Run: headless pygame with SDL's dummy video driver; simulated clock (each Clock.tick advances the game by its frame time, no real sleeping); random seed 0; keys injected as events and as key.get_pressed() state; no mouse input.
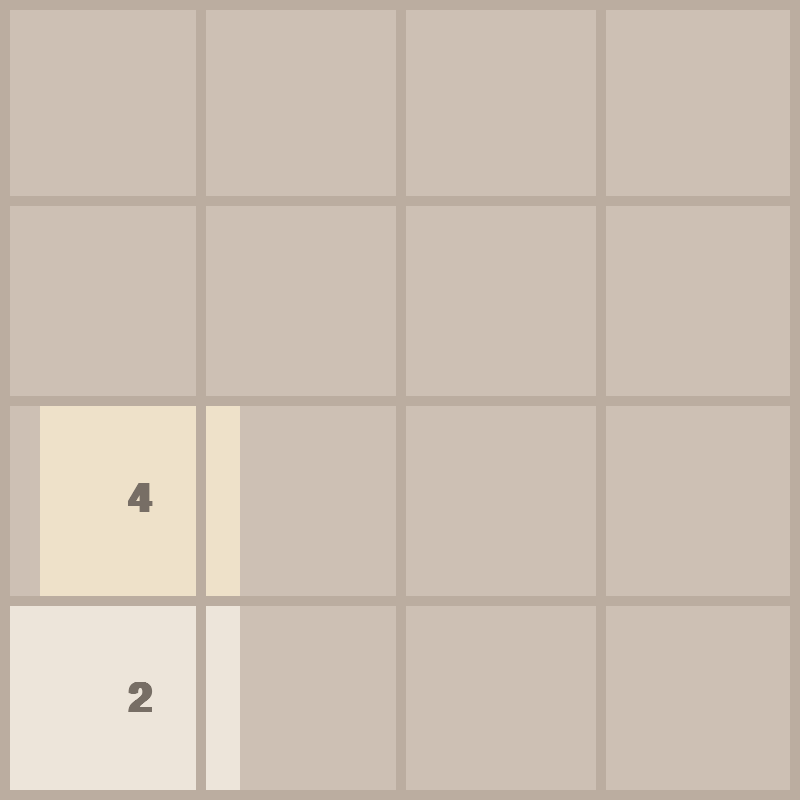
Frame 1 of 4 · flips 1–60 · no input
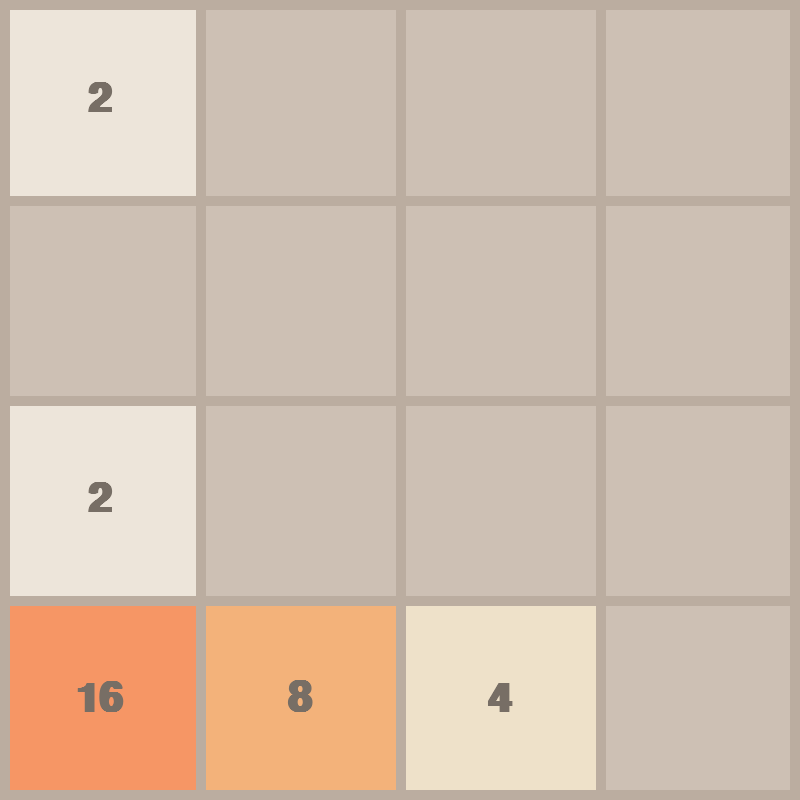
Frame 2 of 4 · flips 61–180 · tapped SPACE, RETURN · held RIGHT (→), D
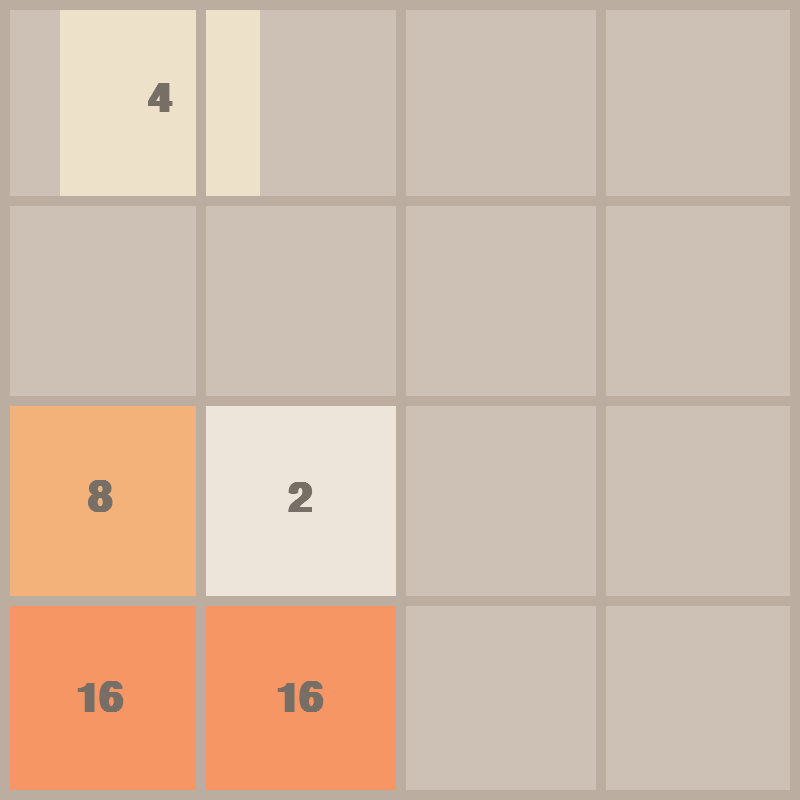
Frame 3 of 4 · flips 181–300 · held DOWN (↓), S
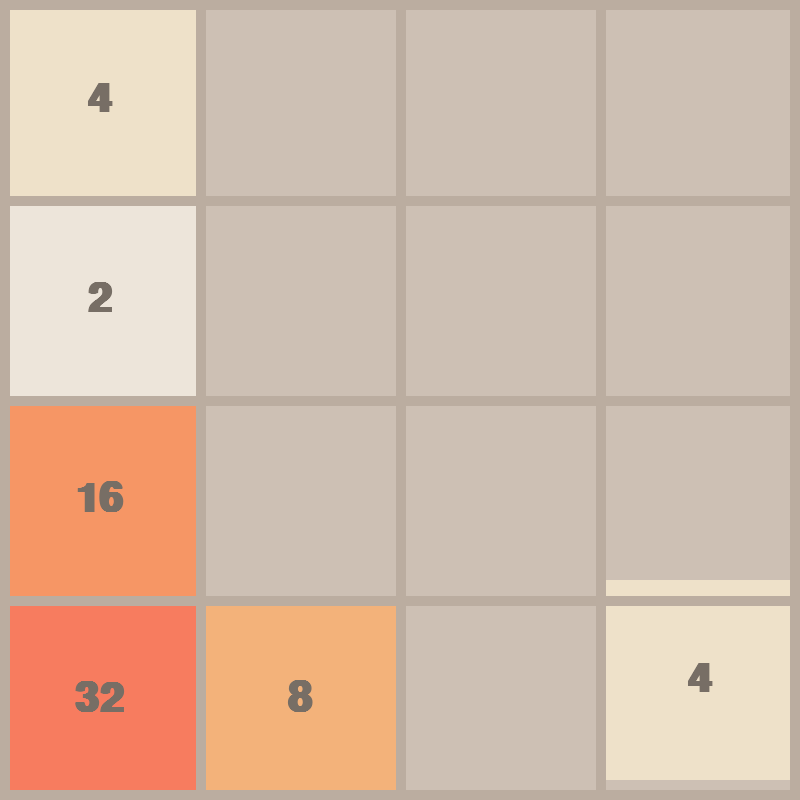
Frame 4 of 4 · flips 301–420 · held LEFT (←), A, UP (↑), W

The pygame program that drew these frames:

import pygame
import random
import math

pygame.init()

FPS = 60

WIDTH, HEIGHT = 800, 800
ROWS = 4
COLS = 4

RECT_HEIGHT = HEIGHT // ROWS
RECT_WIDTH = WIDTH // COLS

OUTLINE_COLOR = (187, 173, 160)
OUTLINE_THICKNESS = 10
BACKGROUND_COLOR = (205, 192, 180)
FONT_COLOR = (119, 110, 101)

FONT = pygame.font.SysFont("comicsans", 60, bold=True)
MOVE_VEL = 20

WINDOW = pygame.display.set_mode((WIDTH, HEIGHT))
pygame.display.set_caption("2048")


class Tile:
    COLORS = [
        (237, 229, 218),
        (238, 225, 201),
        (243, 178, 122),
        (246, 150, 101),
        (247, 124, 95),
        (247, 95, 59),
        (237, 208, 115),
        (237, 204, 99),
        (236, 202, 80),
    ]

    def __init__(self, value, row, col):
        self.value = value
        self.row = row
        self.col = col
        self.x = col * RECT_WIDTH
        self.y = row * RECT_HEIGHT

    def get_color(self):
        color_index = int(math.log2(self.value)) - 1
        color = self.COLORS[color_index]
        return color

    def draw(self, window):
        color = self.get_color()
        pygame.draw.rect(window, color, (self.x, self.y, RECT_WIDTH, RECT_HEIGHT))

        text = FONT.render(str(self.value), 1, FONT_COLOR)
        window.blit(
            text,
            (
                self.x + (RECT_WIDTH / 2 - text.get_width() / 2),
                self.y + (RECT_HEIGHT / 2 - text.get_height() / 2),
            ),
        )

    def set_pos(self, ceil=False):
        if ceil:
            self.row = math.ceil(self.y / RECT_HEIGHT)
            self.col = math.ceil(self.x / RECT_WIDTH)
        else:
            self.row = math.floor(self.y / RECT_HEIGHT)
            self.col = math.floor(self.x / RECT_WIDTH)

    def move(self, delta):
        self.x += delta[0]
        self.y += delta[1]


def draw_grid(window):
    for row in range(1, ROWS):
        y = row * RECT_HEIGHT
        pygame.draw.line(window, OUTLINE_COLOR, (0, y), (WIDTH, y), OUTLINE_THICKNESS)

    for col in range(1, COLS):
        x = col * RECT_WIDTH
        pygame.draw.line(window, OUTLINE_COLOR, (x, 0), (x, HEIGHT), OUTLINE_THICKNESS)

    pygame.draw.rect(window, OUTLINE_COLOR, (0, 0, WIDTH, HEIGHT), OUTLINE_THICKNESS)


def draw(window, tiles):
    window.fill(BACKGROUND_COLOR)

    for tile in tiles.values():
        tile.draw(window)

    draw_grid(window)

    pygame.display.update()


def get_random_pos(tiles):
    row = None
    col = None
    while True:
        row = random.randrange(0, ROWS)
        col = random.randrange(0, COLS)

        if f"{row}{col}" not in tiles:
            break

    return row, col


def move_tiles(window, tiles, clock, direction):
    updated = True
    blocks = set()

    if direction == "left":
        sort_func = lambda x: x.col
        reverse = False
        delta = (-MOVE_VEL, 0)
        boundary_check = lambda tile: tile.col == 0
        get_next_tile = lambda tile: tiles.get(f"{tile.row}{tile.col - 1}")
        merge_check = lambda tile, next_tile: tile.x > next_tile.x + MOVE_VEL
        move_check = (
            lambda tile, next_tile: tile.x > next_tile.x + RECT_WIDTH + MOVE_VEL
        )
        ceil = True
    elif direction == "right":
        sort_func = lambda x: x.col
        reverse = True
        delta = (MOVE_VEL, 0)
        boundary_check = lambda tile: tile.col == COLS - 1
        get_next_tile = lambda tile: tiles.get(f"{tile.row}{tile.col + 1}")
        merge_check = lambda tile, next_tile: tile.x < next_tile.x - MOVE_VEL
        move_check = (
            lambda tile, next_tile: tile.x + RECT_WIDTH + MOVE_VEL < next_tile.x
        )
        ceil = False
    elif direction == "up":
        sort_func = lambda x: x.row
        reverse = False
        delta = (0, -MOVE_VEL)
        boundary_check = lambda tile: tile.row == 0
        get_next_tile = lambda tile: tiles.get(f"{tile.row - 1}{tile.col}")
        merge_check = lambda tile, next_tile: tile.y > next_tile.y + MOVE_VEL
        move_check = (
            lambda tile, next_tile: tile.y > next_tile.y + RECT_HEIGHT + MOVE_VEL
        )
        ceil = True
    elif direction == "down":
        sort_func = lambda x: x.row
        reverse = True
        delta = (0, MOVE_VEL)
        boundary_check = lambda tile: tile.row == ROWS - 1
        get_next_tile = lambda tile: tiles.get(f"{tile.row + 1}{tile.col}")
        merge_check = lambda tile, next_tile: tile.y < next_tile.y - MOVE_VEL
        move_check = (
            lambda tile, next_tile: tile.y + RECT_HEIGHT + MOVE_VEL < next_tile.y
        )
        ceil = False

    while updated:
        clock.tick(FPS)
        updated = False
        sorted_tiles = sorted(tiles.values(), key=sort_func, reverse=reverse)

        print("mulai")
        for i, tile in enumerate(sorted_tiles):
            print(i)
            print(tile.value)
            # time.sleep(3)
            if boundary_check(tile):
                continue
            
            next_tile = get_next_tile(tile)
            if not next_tile:
                tile.move(delta)
            elif (
                tile.value == next_tile.value
                and tile not in blocks
                and next_tile not in blocks
            ):
                if merge_check(tile, next_tile):
                    tile.move(delta)
                else:
                    next_tile.value *= 2
                    sorted_tiles.pop(i)
                    blocks.add(next_tile)
            elif move_check(tile, next_tile):
                tile.move(delta)
            else:
                continue

            tile.set_pos(ceil)
            updated = True

        update_tiles(window, tiles, sorted_tiles)

    return end_move(tiles)


def end_move(tiles):
    for tile in tiles.values():
        if(tile.value == 2048):
            return "win"
    if len(tiles) == 16:
        return "lose"

    row, col = get_random_pos(tiles)
    tiles[f"{row}{col}"] = Tile(
                            random.choice([2, 4]), 
                            row, 
                            col)
    return "continue"


def update_tiles(window, tiles, sorted_tiles):
    tiles.clear()
    for tile in sorted_tiles:
        tiles[f"{tile.row}{tile.col}"] = tile

    draw(window, tiles)


def generate_tiles():
    tiles = {}
    for _ in range(2):
        row, col = get_random_pos(tiles)
        tiles[f"{row}{col}"] = Tile(2, row, col)

    return tiles

def get_empty_cells(tiles):
    empty_cells = []
    for row in range(ROWS):
        for col in range(COLS):
            if f"{row}{col}" not in tiles:
                empty_cells.append((row, col))
    return empty_cells

def heuristics(tiles, direction):
    weight = 0
    empty_cells = 0

    if direction == "left":
        sort_func = lambda x: x.col
        reverse = False
        boundary_check = lambda tile: tile.col == 0
        get_next_tile = lambda tile: tiles.get(f"{tile.row}{tile.col - 1}")
    elif direction == "right":
        sort_func = lambda x: x.col
        reverse = True
        boundary_check = lambda tile: tile.col == COLS - 1
        get_next_tile = lambda tile: tiles.get(f"{tile.row}{tile.col + 1}")
    elif direction == "up":
        sort_func = lambda x: x.row
        reverse = False
        boundary_check = lambda tile: tile.row == 0
        get_next_tile = lambda tile: tiles.get(f"{tile.row - 1}{tile.col}")
    elif direction == "down":
        sort_func = lambda x: x.row
        reverse = True
        boundary_check = lambda tile: tile.row == ROWS - 1
        get_next_tile = lambda tile: tiles.get(f"{tile.row + 1}{tile.col}")

    sorted_tiles = sorted(tiles.values(), key=sort_func, reverse=reverse)
    empty_cells = len(get_empty_cells(sorted_tiles))
    print("mulai")
    for i, tile in enumerate(sorted_tiles):
        print(i)
        print(tile.value)
        # time.sleep(3)
        if boundary_check(tile):
            continue
        
        next_tile = get_next_tile(tile)
        # hitung weigth
        if not next_tile:
            continue
        elif(tile.value == next_tile.value):
            weight += next_tile.value * 2
            sorted_tiles.pop(i)
        else:
            continue

    max_tile = Tile(-999, -1, -1)
    for tile in sorted_tiles:
        if tile.value > max_tile.value:
            max_tile = tile

    if((max_tile.row==0 and max_tile.col==0) 
       and (direction=="left" or direction=="up")):
        weight += max_tile.value*2.5
    elif((max_tile.row==0 and max_tile.col==3) 
         and (direction=="right" or direction=="up")) :
        weight += max_tile.value*2.5
    elif((max_tile.row==3 and max_tile.col==0) 
         and (direction=="left" or direction=="down")):
        weight += max_tile.value*2.5
    elif((max_tile.row==3 and max_tile.col==3) 
         and (direction=="right" or direction=="down")):
        weight += max_tile.value*2.5
             
    return weight + empty_cells


def greedy_decision(moves, tiles):
    weight_dec = {}
    for move in moves:
        weight_dec[move] = heuristics(tiles, move)
    sorted_weight_dec = sorted(weight_dec.items(), key=lambda x: x[1], reverse=True)
    return sorted_weight_dec[0][0]

def main(window):
    clock = pygame.time.Clock()
    run = True
    tiles = generate_tiles()
    res = "run"
    moves = {
        "left": "left", 
        "down":"down", 
        "right": "right", 
        "up": "up"
        }
    while run:
        clock.tick(FPS)
        # for event in pygame.event.get():
        #     if event.type == pygame.QUIT:
        #         run = False
        #         break

        #     if event.type == pygame.KEYDOWN:
        #         if event.key == pygame.K_LEFT:
        #             res = move_tiles(window, tiles, clock, "left")
        #         if event.key == pygame.K_RIGHT:
        #             res = move_tiles(window, tiles, clock, "right")
        #         if event.key == pygame.K_UP:
        #             res = move_tiles(window, tiles, clock, "up")
        #         if event.key == pygame.K_DOWN:
        #             res = move_tiles(window, tiles, clock, "down")
        res = move_tiles(window, tiles, clock, moves[greedy_decision(moves, tiles)])
        draw(window, tiles)
        if(res == "lose" or res == "win"):
            run = False
            if(res == "lose"):
                print("Game over")
            else:
                print("You win")

            break
    end = False
    while(not end):
        for event in pygame.event.get():
                if event.type == pygame.QUIT:
                    end = True
                    break
    pygame.quit()


if __name__ == "__main__":
    main(WINDOW)
